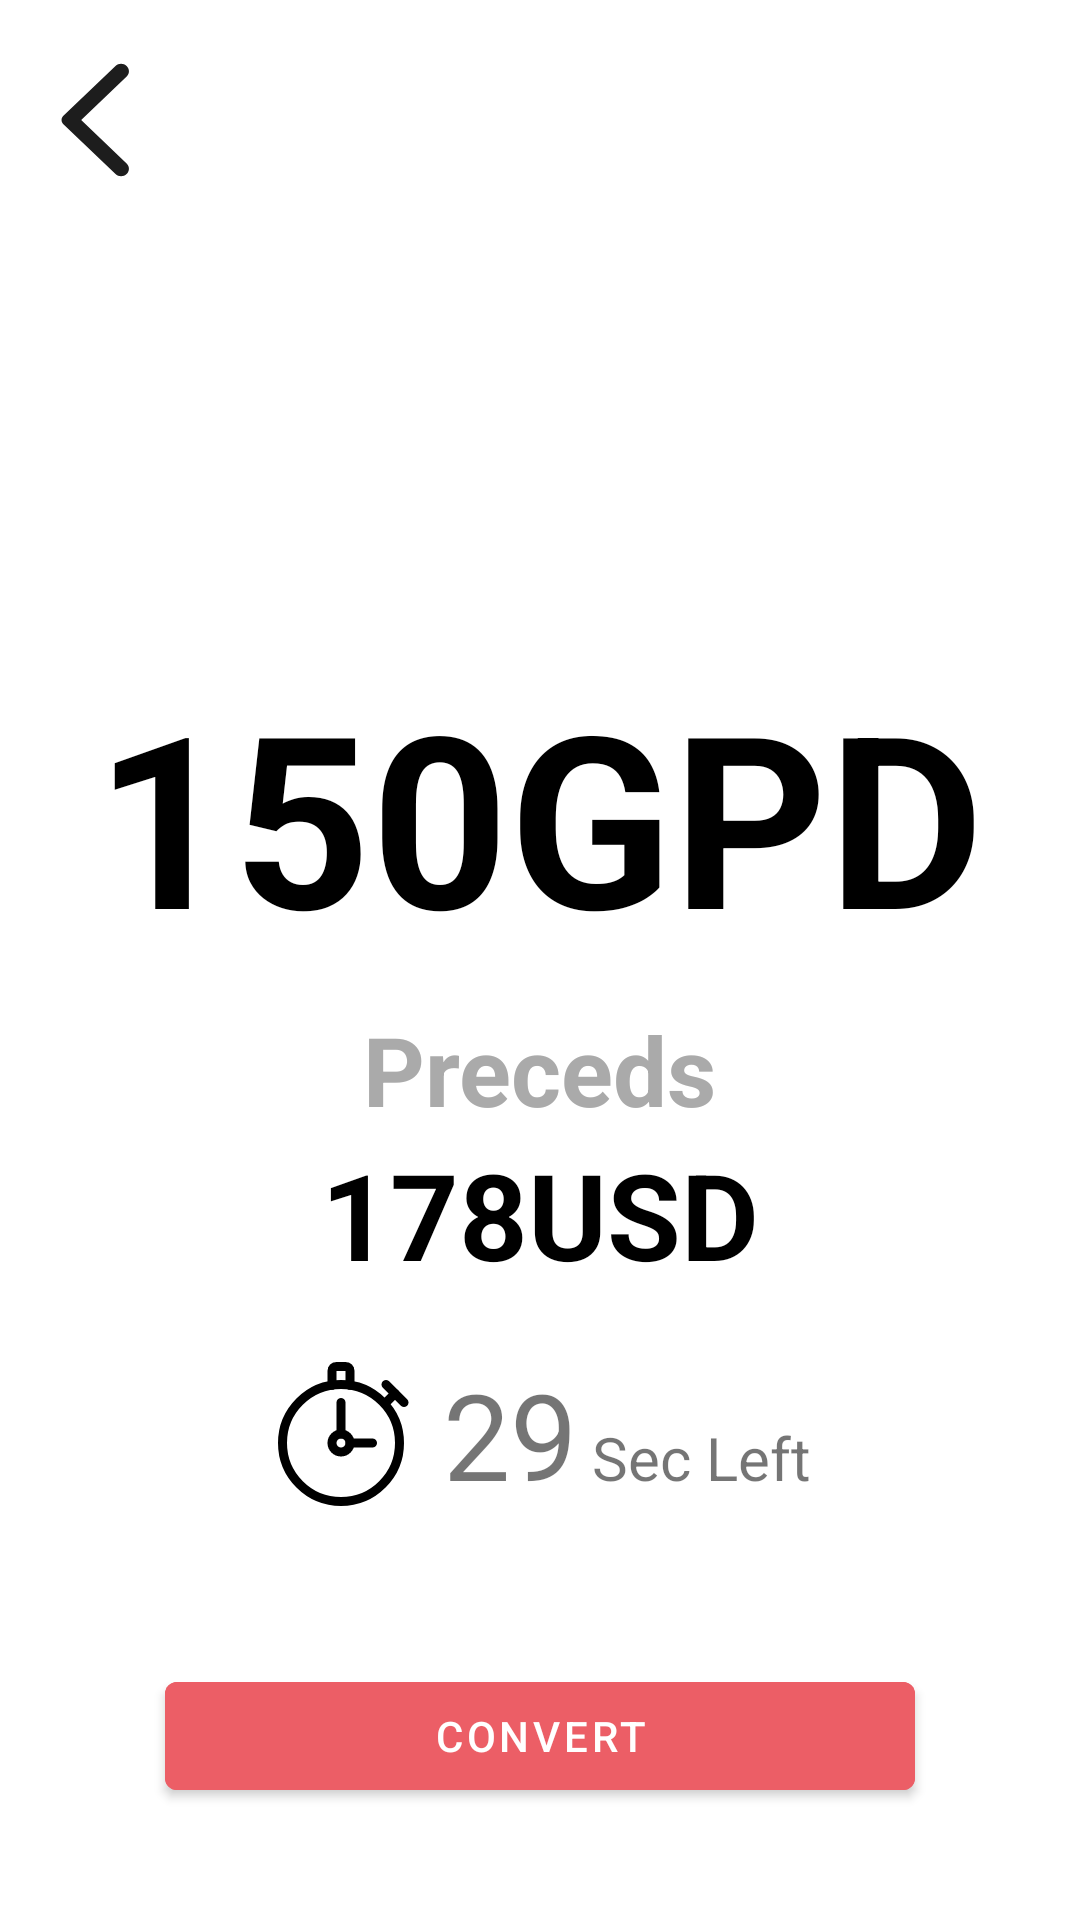

The Android layout XML behind this screen, and the referenced resources:
<!-- AndroidManifest.xml: application theme Theme.AppCompat.Light.NoActionBar.FullScreen -->
<!-- res/layout/fragment_currency.xml -->
<?xml version="1.0" encoding="utf-8"?>
<layout xmlns:android="http://schemas.android.com/apk/res/android"
    xmlns:tools="http://schemas.android.com/tools"
    xmlns:app="http://schemas.android.com/apk/res-auto">

    <data>

    </data>

   <ScrollView
       android:layout_width="match_parent"
       android:fillViewport="true"
       android:layout_height="match_parent">
       <RelativeLayout
           android:layout_width="match_parent"
           android:orientation="vertical"
           android:weightSum="3"
           android:layout_height="match_parent"
           tools:context=".fragment.FragmentRate">

           <ImageView
               android:id="@+id/iv_back"
               android:layout_width="wrap_content"
               android:layout_height="wrap_content"
               android:padding="20dp"
               android:src="@drawable/back_arrow"></ImageView>

           <LinearLayout
               android:id="@+id/lay_tv"
               android:layout_width="match_parent"
               android:layout_height="wrap_content"
               android:layout_centerInParent="true"
               android:layout_marginTop="150dp"
               android:orientation="vertical"
               android:padding="20dp">

               <TextView
                   android:id="@+id/currency1Name"
                   android:layout_width="wrap_content"
                   android:layout_height="wrap_content"
                   android:layout_gravity="center"
                   android:padding="10dp"
                   android:text="150GPD"
                   android:textColor="@color/black"
                   android:textSize="80dp"
                   android:textStyle="bold" />

               <TextView
                   android:layout_width="wrap_content"
                   android:layout_height="wrap_content"
                   android:layout_gravity="center"
                   android:text="Preceds"
                   android:textColor="@android:color/darker_gray"
                   android:textSize="32dp"
                   android:textStyle="bold" />

               <TextView
                   android:id="@+id/currency2Name"
                   android:layout_width="wrap_content"
                   android:layout_height="wrap_content"
                   android:layout_gravity="center"
                   android:gravity="center"
                   android:text="178USD"
                   android:textColor="@color/black"
                   android:textSize="40dp"
                   android:textStyle="bold" />

           </LinearLayout>


           <RelativeLayout
               android:id="@+id/lay_timmer"
               android:layout_below="@id/lay_tv"
               android:layout_width="match_parent"
               android:layout_height="wrap_content">

               <LinearLayout
                   android:layout_width="wrap_content"
                   android:layout_height="wrap_content"
                   android:layout_centerHorizontal="true"
                   android:orientation="horizontal">

                   <ImageView
                       android:layout_width="wrap_content"
                       android:layout_height="wrap_content"
                       android:layout_gravity="center"
                       android:layout_marginRight="10dp"
                       android:src="@drawable/ic_timmer" />

                   <TextView
                       android:id="@+id/counttime"
                       android:layout_width="wrap_content"
                       android:layout_height="wrap_content"
                       android:layout_marginRight="5dp"
                       android:text="29"
                       android:textSize="40dp" />

                   <TextView
                       android:layout_width="wrap_content"
                       android:layout_height="wrap_content"
                       android:text="Sec Left"
                       android:textSize="20dp" />
               </LinearLayout>

           </RelativeLayout>

           <com.google.android.material.button.MaterialButton
               android:id="@+id/btn_convert"
               android:layout_width="250dp"
               android:layout_height="wrap_content"
               android:layout_below="@id/lay_timmer"
               android:layout_centerHorizontal="true"
               android:layout_gravity="center"
               android:layout_marginTop="50dp"
               android:backgroundTint="#ec5e66"
               android:text="Convert" />


       </RelativeLayout>
   </ScrollView>
</layout>
<!-- resources referenced by this layout -->
<resources>
  <!-- drawable back_arrow (drawable) -->
  <vector xmlns:android="http://schemas.android.com/apk/res/android"
      android:width="23dp"
      android:height="40dp"
      android:viewportWidth="11"
      android:viewportHeight="20">
    <path
        android:pathData="M10.62,0.99C10.13,0.5 9.34,0.5 8.85,0.99L0.54,9.3C0.15,9.69 0.15,10.32 0.54,10.71L8.85,19.02C9.34,19.51 10.13,19.51 10.62,19.02C11.11,18.53 11.11,17.74 10.62,17.25L3.38,10L10.63,2.75C11.11,2.27 11.11,1.47 10.62,0.99Z"
        android:strokeWidth="1"
        android:fillColor="#1D1D1D"
        android:fillType="evenOdd"
        android:strokeColor="#00000000"/>
  </vector>
  <!-- drawable ic_timmer (drawable) -->
  <vector xmlns:android="http://schemas.android.com/apk/res/android"
      android:width="48dp"
      android:height="48dp"
      android:viewportWidth="32"
      android:viewportHeight="32">
    <path
        android:pathData="M16,18m-13,0a13,13 0,1 1,26 0a13,13 0,1 1,-26 0"
        android:strokeLineJoin="round"
        android:strokeWidth="2"
        android:fillColor="#00000000"
        android:strokeColor="#000000"
        android:strokeLineCap="round"/>
    <path
        android:pathData="M16,18m-2,0a2,2 0,1 1,4 0a2,2 0,1 1,-4 0"
        android:strokeLineJoin="round"
        android:strokeWidth="2"
        android:fillColor="#00000000"
        android:strokeColor="#000000"
        android:strokeLineCap="round"/>
    <path
        android:pathData="M16,9L16,16"
        android:strokeLineJoin="round"
        android:strokeWidth="2"
        android:fillColor="#00000000"
        android:strokeColor="#000000"
        android:strokeLineCap="round"/>
    <path
        android:pathData="M23,18L18,18"
        android:strokeLineJoin="round"
        android:strokeWidth="2"
        android:fillColor="#00000000"
        android:strokeColor="#000000"
        android:strokeLineCap="round"/>
    <path
        android:pathData="M26,9L28,7"
        android:strokeLineJoin="round"
        android:strokeWidth="2"
        android:fillColor="#00000000"
        android:strokeColor="#000000"
        android:strokeLineCap="round"/>
    <path
        android:pathData="M26,5L30,9"
        android:strokeLineJoin="round"
        android:strokeWidth="2"
        android:fillColor="#00000000"
        android:strokeColor="#000000"
        android:strokeLineCap="round"/>
    <path
        android:pathData="M14,5.2V2c0,-0.6 0.4,-1 1,-1h2c0.6,0 1,0.4 1,1v3.2"
        android:strokeLineJoin="round"
        android:strokeWidth="2"
        android:fillColor="#00000000"
        android:strokeColor="#000000"
        android:strokeLineCap="round"/>
  </vector>
  <style name="Theme.AppCompat.Light.NoActionBar.FullScreen" parent="Theme.MaterialComponents.DayNight.NoActionBar">
          <item name="colorOnPrimary">@color/white</item>
  
          <item name="android:windowNoTitle">true</item>
          <item name="android:windowActionBar">false</item>
          <item name="android:windowFullscreen">true</item>
          <item name="android:windowContentOverlay">@null</item>
          
  
      </style>
  <!-- not gathered from this repository: default colours our renderer supplied (Android Studio template values) -->
  <color name="black">#FF000000</color>
  <color name="white">#FFFFFFFF</color>
</resources>
